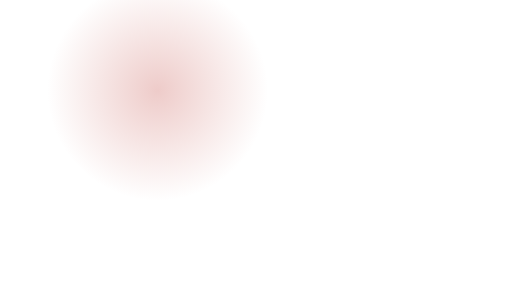
t = 0.00 s
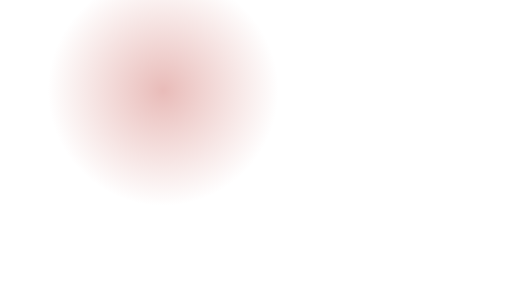
t = 0.88 s
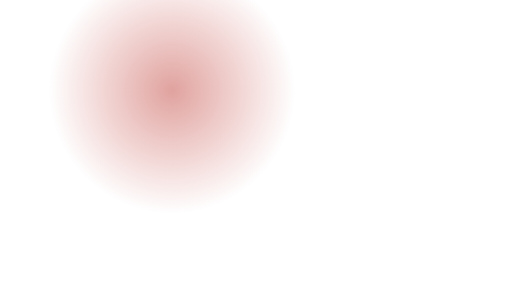
t = 2.25 s
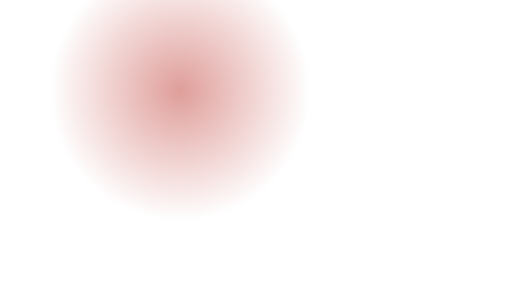
t = 3.50 s
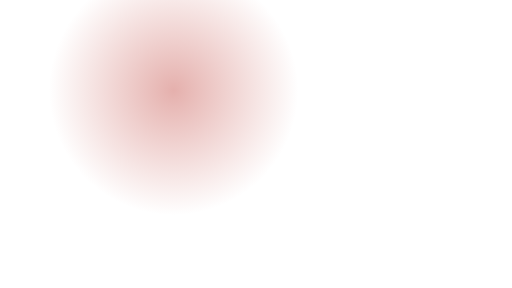
t = 4.50 s
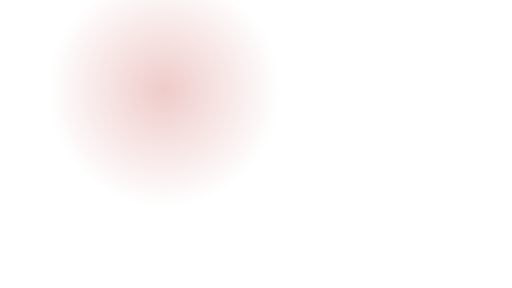
t = 6.00 s

The animated SVG that drew these frames (rendered in a browser with its animation timeline set to each time). Animation: 3 SMIL elements (animate=3); one cycle of 7.00 s, repeats indefinitely.

<svg xmlns="http://www.w3.org/2000/svg" xmlns:xlink="http://www.w3.org/1999/xlink" width="640" height="360" viewBox="0 0 640 360"><title>PULSO coral aura · 2</title><desc>NOT AUDITED · DEVNET DEMONSTRATION ONLY. Editable code-native animation. A static layer appears when reduced motion is requested.</desc><style>@media (prefers-reduced-motion: reduce){.motion{display:none!important}.still{display:inline!important}}</style><g class="motion"><defs><radialGradient id="g1"><stop stop-color="#C6534C" stop-opacity=".48"><animate attributeName="stop-opacity" values=".3;.62;.3" dur="6s" repeatCount="indefinite"/></stop><stop offset="1" stop-color="#C6534C" stop-opacity="0"/></radialGradient></defs><circle cx="197" cy="113" r="138" fill="url(#g1)"><animate attributeName="r" values="138;163;138" dur="7s" repeatCount="indefinite"/><animate attributeName="cx" values="197;225;197" dur="7s" repeatCount="indefinite"/></circle></g><g class="still" display="none"><defs><radialGradient id="g1-static"><stop stop-color="#C6534C" stop-opacity=".48"></stop><stop offset="1" stop-color="#C6534C" stop-opacity="0"/></radialGradient></defs><circle cx="197" cy="113" r="138" fill="url(#g1-static)"></circle></g></svg>
